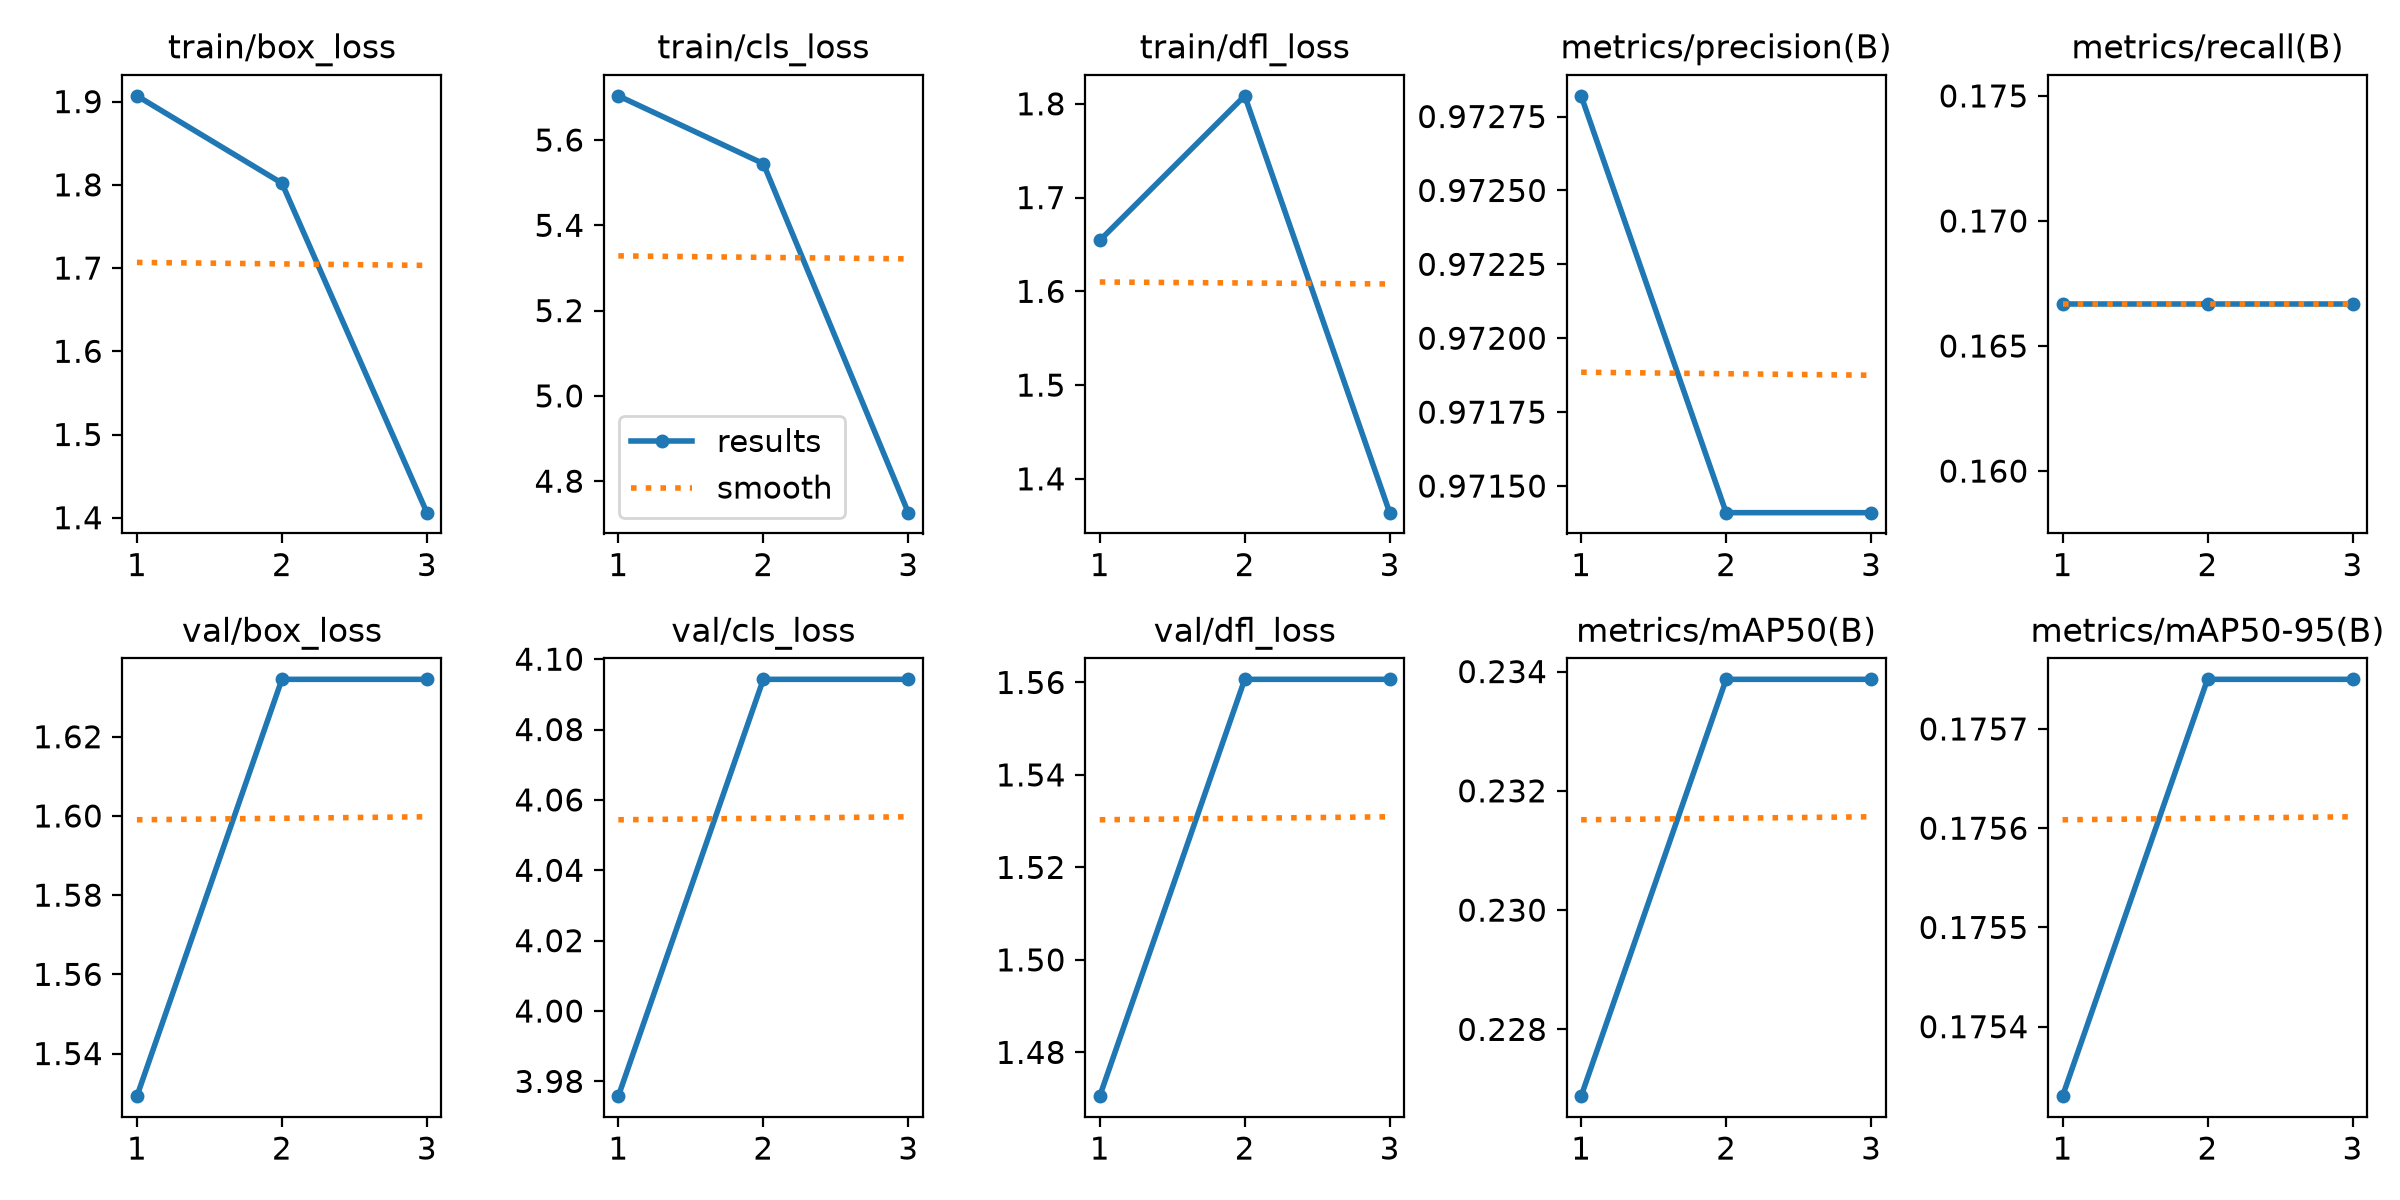

Source data for this figure (header and first rows):
epoch, time, train/box_loss, train/cls_loss, train/dfl_loss, metrics/precision(B), metrics/recall(B), metrics/mAP50(B), metrics/mAP50-95(B), val/box_loss, val/cls_loss, val/dfl_loss, lr/pg0, lr/pg1, lr/pg2
1, 2.095, 1.907, 5.704, 1.654, 0.9728, 0.1667, 0.2269, 0.1753, 1.529, 3.976, 1.471, 1.19e-06, 1.19e-06, 1.19e-06
2, 5.55, 1.802, 5.545, 1.809, 0.9714, 0.1667, 0.2339, 0.1757, 1.635, 4.094, 1.561, 2.3919e-06, 2.3919e-06, 2.3919e-06
3, 7.245, 1.406, 4.726, 1.364, 0.9714, 0.1667, 0.2339, 0.1757, 1.635, 4.094, 1.561, 2.023e-06, 2.023e-06, 2.023e-06
